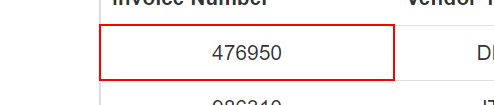
Workflow: ACMEInvoice

Step 1: get-text from the table cell

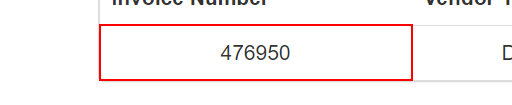
Step 2: get-text from the table cell